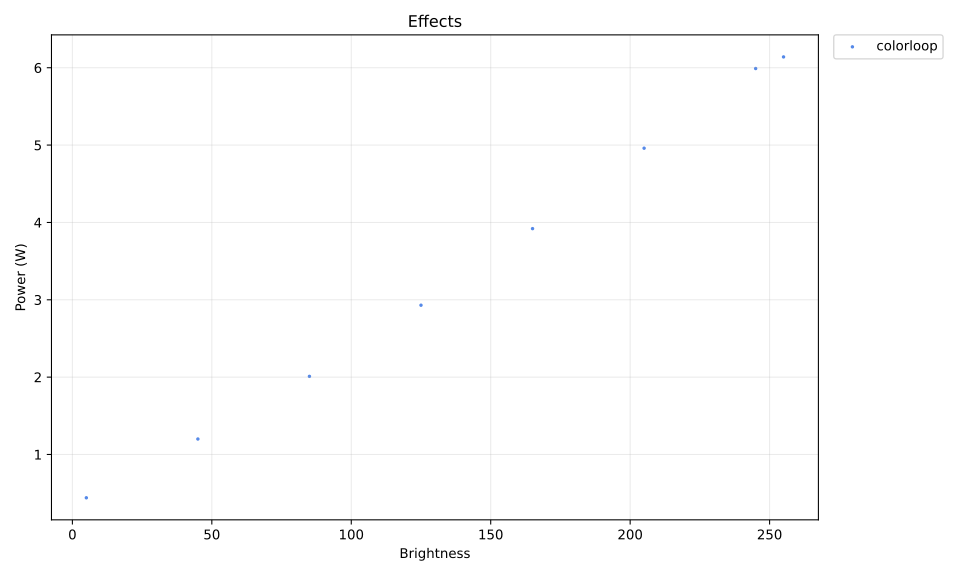

Source data for this figure (header and first rows):
effect, bri, watt
colorloop, 5, 0.44
colorloop, 45, 1.2
colorloop, 85, 2.01
colorloop, 125, 2.93
colorloop, 165, 3.92
colorloop, 205, 4.96
colorloop, 245, 5.99
colorloop, 255, 6.14
